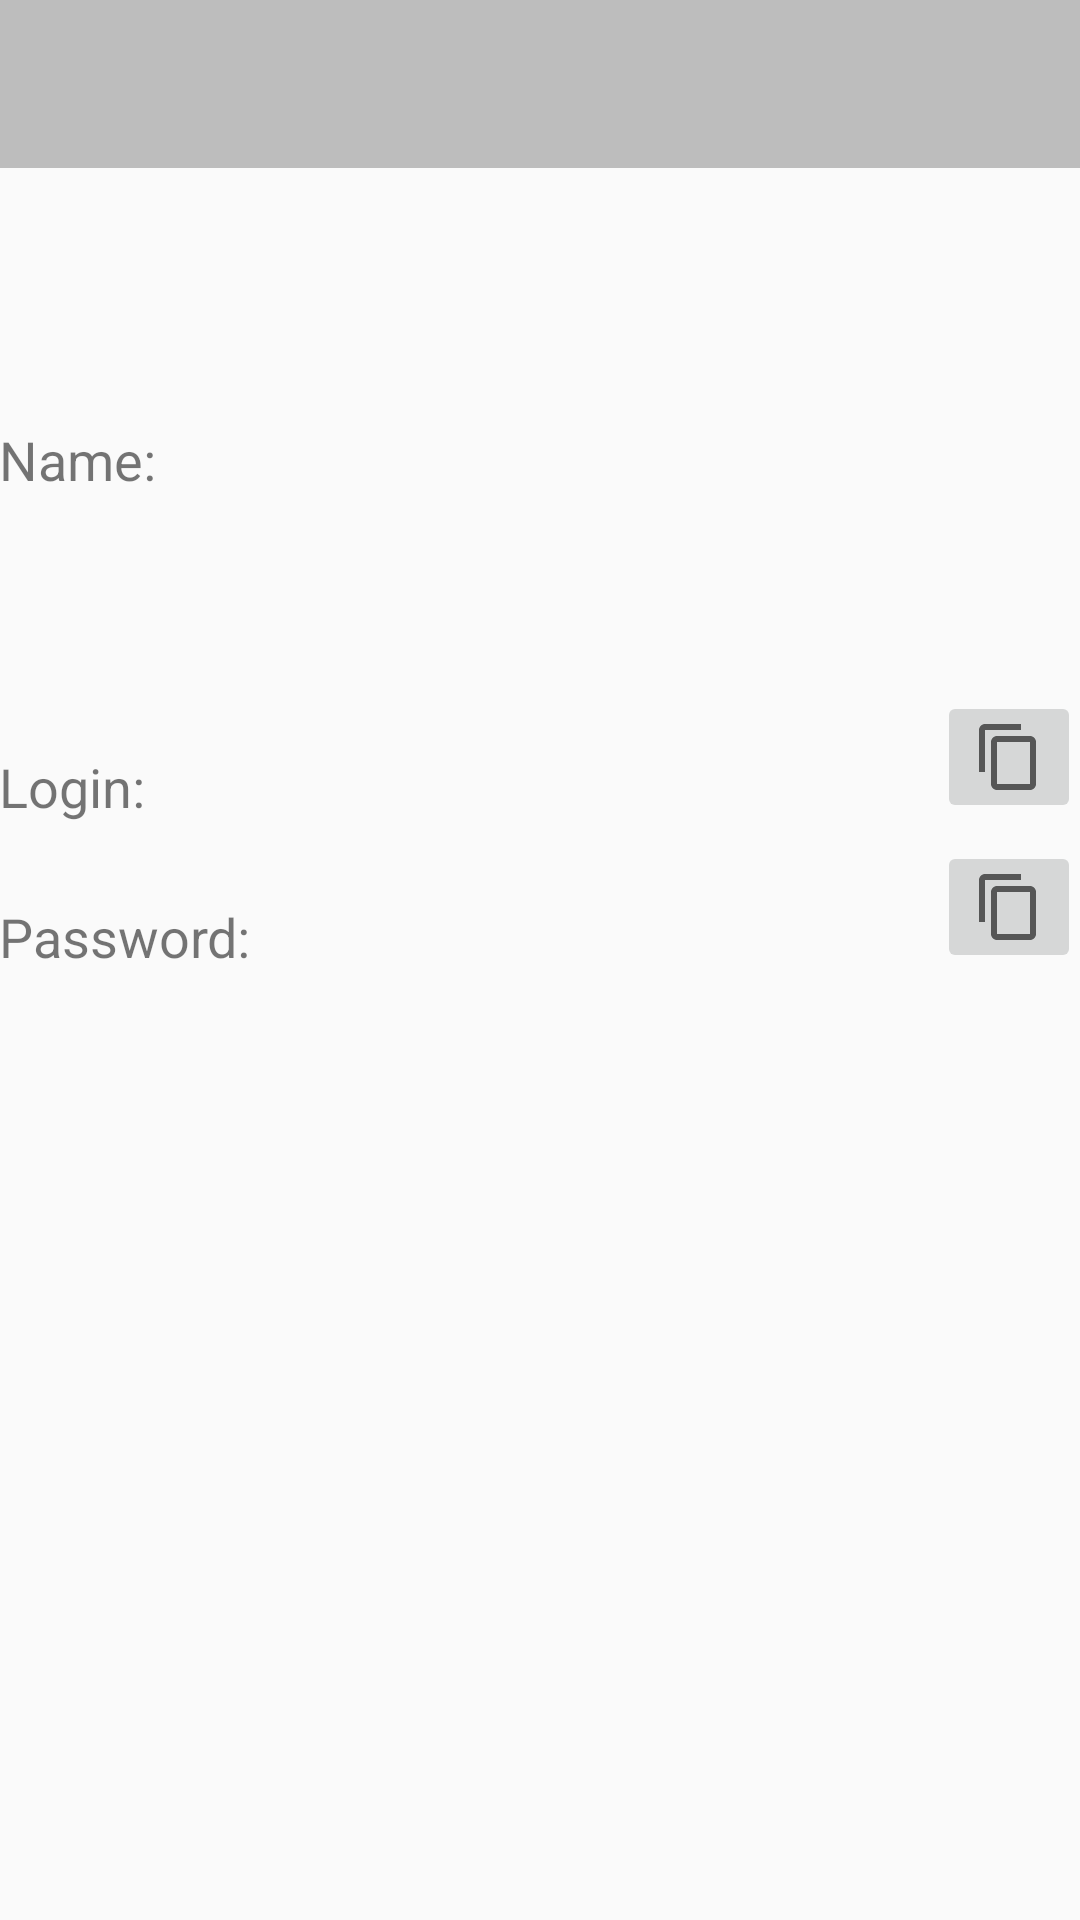

This screen was rendered from an Android layout file. Write that file and the resources it references.
<!-- AndroidManifest.xml: application theme AppTheme -->
<!-- res/layout/activity_details.xml -->
<?xml version="1.0" encoding="utf-8"?>
<RelativeLayout xmlns:android="http://schemas.android.com/apk/res/android"
    xmlns:app="http://schemas.android.com/apk/res-auto"
    xmlns:tools="http://schemas.android.com/tools"
    android:layout_width="match_parent"
    android:layout_height="match_parent"
    android:paddingLeft="@dimen/activity_horizontal_margin"
    android:paddingTop="@dimen/activity_vertical_margin"
    android:paddingRight="@dimen/activity_horizontal_margin"
    android:paddingBottom="@dimen/activity_vertical_margin"
    tools:context=".PasswordDetails"
    tools:ignore="ExtraText">

    <include
        android:id="@+id/toolbar"
        layout="@layout/toolbar" />

    <TextView
        android:id="@+id/name"
        android:layout_width="wrap_content"
        android:layout_height="wrap_content"
        android:layout_alignStart="@+id/toolbar"
        android:layout_alignParentTop="true"
        android:layout_marginTop="141dp"
        android:text="@string/name"
        android:textSize="18sp" />

    <TextView
        android:id="@+id/login"
        android:layout_width="wrap_content"
        android:layout_height="wrap_content"
        android:layout_alignStart="@+id/toolbar"
        android:layout_alignParentTop="true"
        android:layout_marginStart="0dp"
        android:layout_marginTop="250dp"
        android:text="@string/login"
        android:textSize="18sp" />

    <TextView
        android:id="@+id/password"
        android:layout_width="wrap_content"
        android:layout_height="wrap_content"
        android:layout_alignStart="@+id/toolbar"
        android:layout_alignParentTop="true"
        android:layout_marginStart="0dp"
        android:layout_marginTop="300dp"
        android:text="@string/password"
        android:textSize="18sp" />






    <EditText
        android:id="@+id/txtlogin"
        android:layout_width="wrap_content"
        android:layout_height="wrap_content"
        android:layout_alignBottom="@+id/login"
        android:layout_marginStart="10dp"
        android:layout_marginBottom="-10dp"
        android:layout_toEndOf="@+id/login"
        android:backgroundTint="@android:color/transparent"
        android:inputType="textMultiLine"
        android:scrollbars="vertical"
        android:textSize="18sp" />

    <EditText
        android:id="@+id/txtPassword"
        android:layout_width="wrap_content"
        android:layout_height="wrap_content"
        android:layout_alignBottom="@+id/password"
        android:layout_marginStart="10dp"
        android:layout_marginBottom="-10dp"
        android:layout_toEndOf="@+id/password"
        android:backgroundTint="@android:color/transparent"
        android:inputType="textMultiLine"
        android:scrollbars="vertical"
        android:textSize="18sp" />

    <EditText
        android:id="@+id/txtName"
        android:layout_width="wrap_content"
        android:layout_height="wrap_content"
        android:layout_alignBottom="@+id/name"
        android:layout_marginStart="10dp"
        android:layout_marginBottom="-10dp"
        android:layout_toEndOf="@+id/name"
        android:backgroundTint="@android:color/transparent"
        android:inputType="textMultiLine"
        android:scrollbars="vertical"
        android:textSize="18sp" />

    <ImageButton
        android:id="@+id/copyLogin"
        android:layout_width="wrap_content"
        android:layout_height="wrap_content"
        android:layout_alignEnd="@+id/toolbar"
        android:layout_alignBottom="@+id/login"
        app:srcCompat="?attr/actionModeCopyDrawable" />

    <ImageButton
        android:id="@+id/copyPassword"
        android:layout_width="wrap_content"
        android:layout_height="wrap_content"
        android:layout_alignEnd="@+id/toolbar"
        android:layout_alignBottom="@+id/password"
        app:srcCompat="?attr/actionModeCopyDrawable" />

</RelativeLayout>
<!-- res/layout/toolbar.xml (included above) -->
<?xml version="1.0" encoding="utf-8"?>
<android.support.v7.widget.Toolbar
    xmlns:android="http://schemas.android.com/apk/res/android"
    android:id="@+id/toolbar"
    android:layout_width="match_parent"
    android:layout_height="wrap_content"
    android:minHeight="?attr/actionBarSize"
    android:background="@color/colorPrimary"
    >


</android.support.v7.widget.Toolbar>
<!-- resources referenced by this layout -->
<resources>
  <color name="colorPrimary">#BDBDBD</color>
  <string name="login">Login:</string>
  <string name="name">Name:</string>
  <string name="password">Password:</string>
  <style name="AppTheme" parent="AppTheme.Base">
      </style>
  <style name="AppTheme.Base" parent="Theme.AppCompat.Light.NoActionBar">
          <item name="android:colorPrimary">@color/colorPrimary</item>
          <item name="android:colorPrimaryDark">@color/colorPrimaryDark</item>
          <item name="android:colorAccent">@color/colorAccent</item>
      </style>
  <color name="colorPrimaryDark">#616161</color>
  <color name="colorAccent">#212121</color>
</resources>
